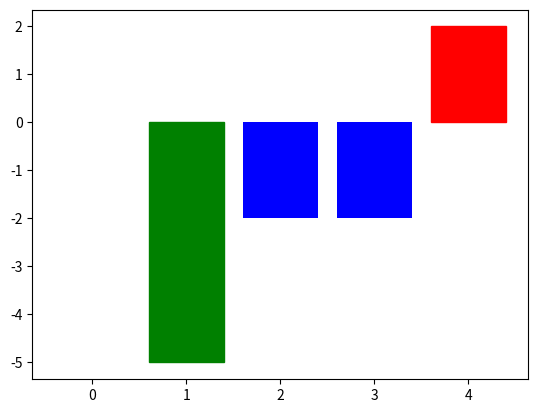

Generate this figure with matplotlib:
import matplotlib.pyplot as plt
import numpy as np
# 生成x,y
np.random.seed(0)
x=np.arange(5)
y=np.random.randint(-5,5,5)

# 添加颜色
v_bar=plt.bar(x,y,color='blue')

# 对y值大于0的设置蓝色 小于0的柱设置绿色
for bar,height in zip(v_bar,y):
    if height<-2:
        bar.set(color='green')
    elif height>0:
        bar.set(color='red')
plt.show()